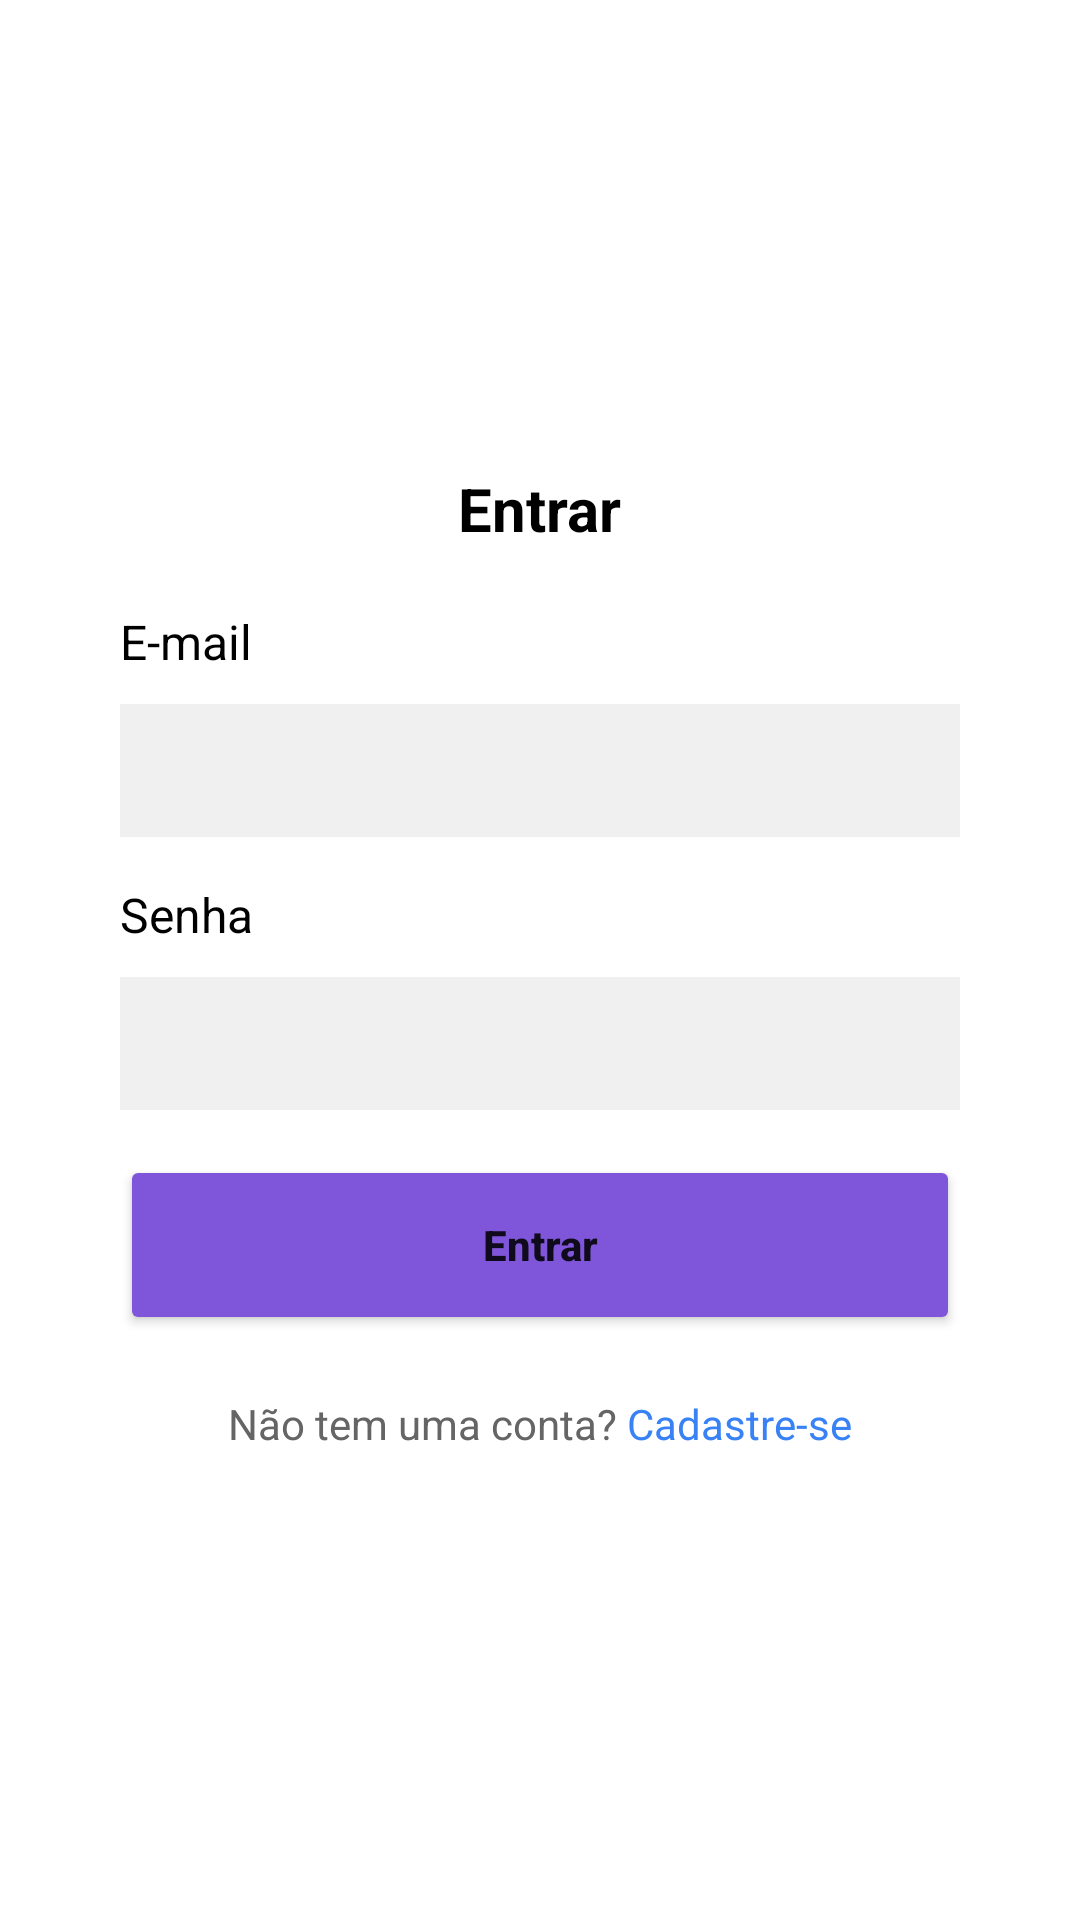

Write the Android layout XML for this screen, with the resource values it uses.
<!-- AndroidManifest.xml: application theme Theme.BookSystemApp -->
<!-- res/layout/entrar_layout.xml -->
<?xml version="1.0" encoding="utf-8"?>
<LinearLayout xmlns:android="http://schemas.android.com/apk/res/android"
    xmlns:app="http://schemas.android.com/apk/res-auto"
    xmlns:tools="http://schemas.android.com/tools"
    android:layout_width="match_parent"
    android:layout_height="match_parent"
    android:orientation="vertical"
    android:gravity="center"
    android:padding="40dp">



    <TextView
        android:id="@+id/txtTitulo"
        android:layout_width="wrap_content"
        android:layout_height="wrap_content"
        android:layout_marginBottom="20dp"
        android:text="Entrar"
        android:textSize="20sp"
        android:textColor="#000000"
        android:textStyle="bold" />

    <TextView
        android:id="@+id/txtEmail"
        android:layout_width="match_parent"
        android:layout_height="wrap_content"
        android:layout_marginBottom="10dp"
        android:text="E-mail"
        android:textColor="#000000"
        android:textSize="16sp" />

    <EditText
        android:id="@+id/edtEmail"
        android:layout_width="match_parent"
        android:layout_height="wrap_content"
        android:layout_marginBottom="15dp"
        android:background="#f0f0f0"
        android:ems="10"
        android:inputType="text|textEmailAddress"
        android:padding="10dp" />

    <TextView
        android:id="@+id/txtSenha"
        android:layout_width="match_parent"
        android:layout_height="wrap_content"
        android:layout_marginBottom="10dp"
        android:text="Senha"
        android:textColor="#000000"
        android:textSize="16sp" />

    <EditText
        android:id="@+id/edtSenha"
        android:layout_width="match_parent"
        android:layout_height="wrap_content"
        android:layout_marginBottom="15dp"
        android:background="#f0f0f0"
        android:ems="10"
        android:inputType="number|numberPassword"
        android:padding="10dp" />

    <Button
        android:id="@+id/btnEntrar"
        android:layout_width="match_parent"
        android:layout_height="60dp"
        android:layout_marginBottom="20dp"
        android:backgroundTint="#7F56D9"
        android:padding="10dp"
        android:text="Entrar"
        android:textAllCaps="false"
        android:textStyle="bold" />

    <LinearLayout
        android:layout_width="wrap_content"
        android:layout_height="wrap_content"
        android:orientation="horizontal">

        <TextView
            android:id="@+id/txtConta"
            android:layout_width="wrap_content"
            android:layout_height="wrap_content"
            android:text="Não tem uma conta? "
            android:textSize="14sp"
            android:textColor="#656565" />

        <TextView
            android:id="@+id/linkCadastrar"
            android:layout_width="wrap_content"
            android:layout_height="wrap_content"
            android:text="Cadastre-se"
            android:textSize="14sp"
            android:textColor="#3882F6" />
    </LinearLayout>

    <androidx.constraintlayout.widget.ConstraintLayout
        android:layout_width="match_parent"
        android:layout_height="wrap_content">

    </androidx.constraintlayout.widget.ConstraintLayout>

</LinearLayout>
<!-- resources referenced by this layout -->
<resources>
  <style name="Theme.BookSystemApp" parent="Theme.MaterialComponents.DayNight.NoActionBar">
          
          <item name="colorPrimary">@color/purple_500</item>
          <item name="colorPrimaryVariant">@color/purple_700</item>
          <item name="colorOnPrimary">@color/white</item>
          
          <item name="colorSecondary">@color/teal_200</item>
          <item name="colorSecondaryVariant">@color/teal_700</item>
          <item name="colorOnSecondary">@color/black</item>
          
          <item name="android:statusBarColor">?attr/colorPrimaryVariant</item>
          
      </style>
  <color name="purple_500">#7F56D9</color>
  <color name="purple_700">#7F56D9</color>
  <color name="white">#FFFFFFFF</color>
  <color name="teal_200">#FF03DAC5</color>
  <color name="teal_700">#FF018786</color>
  <color name="black">#FF000000</color>
</resources>
